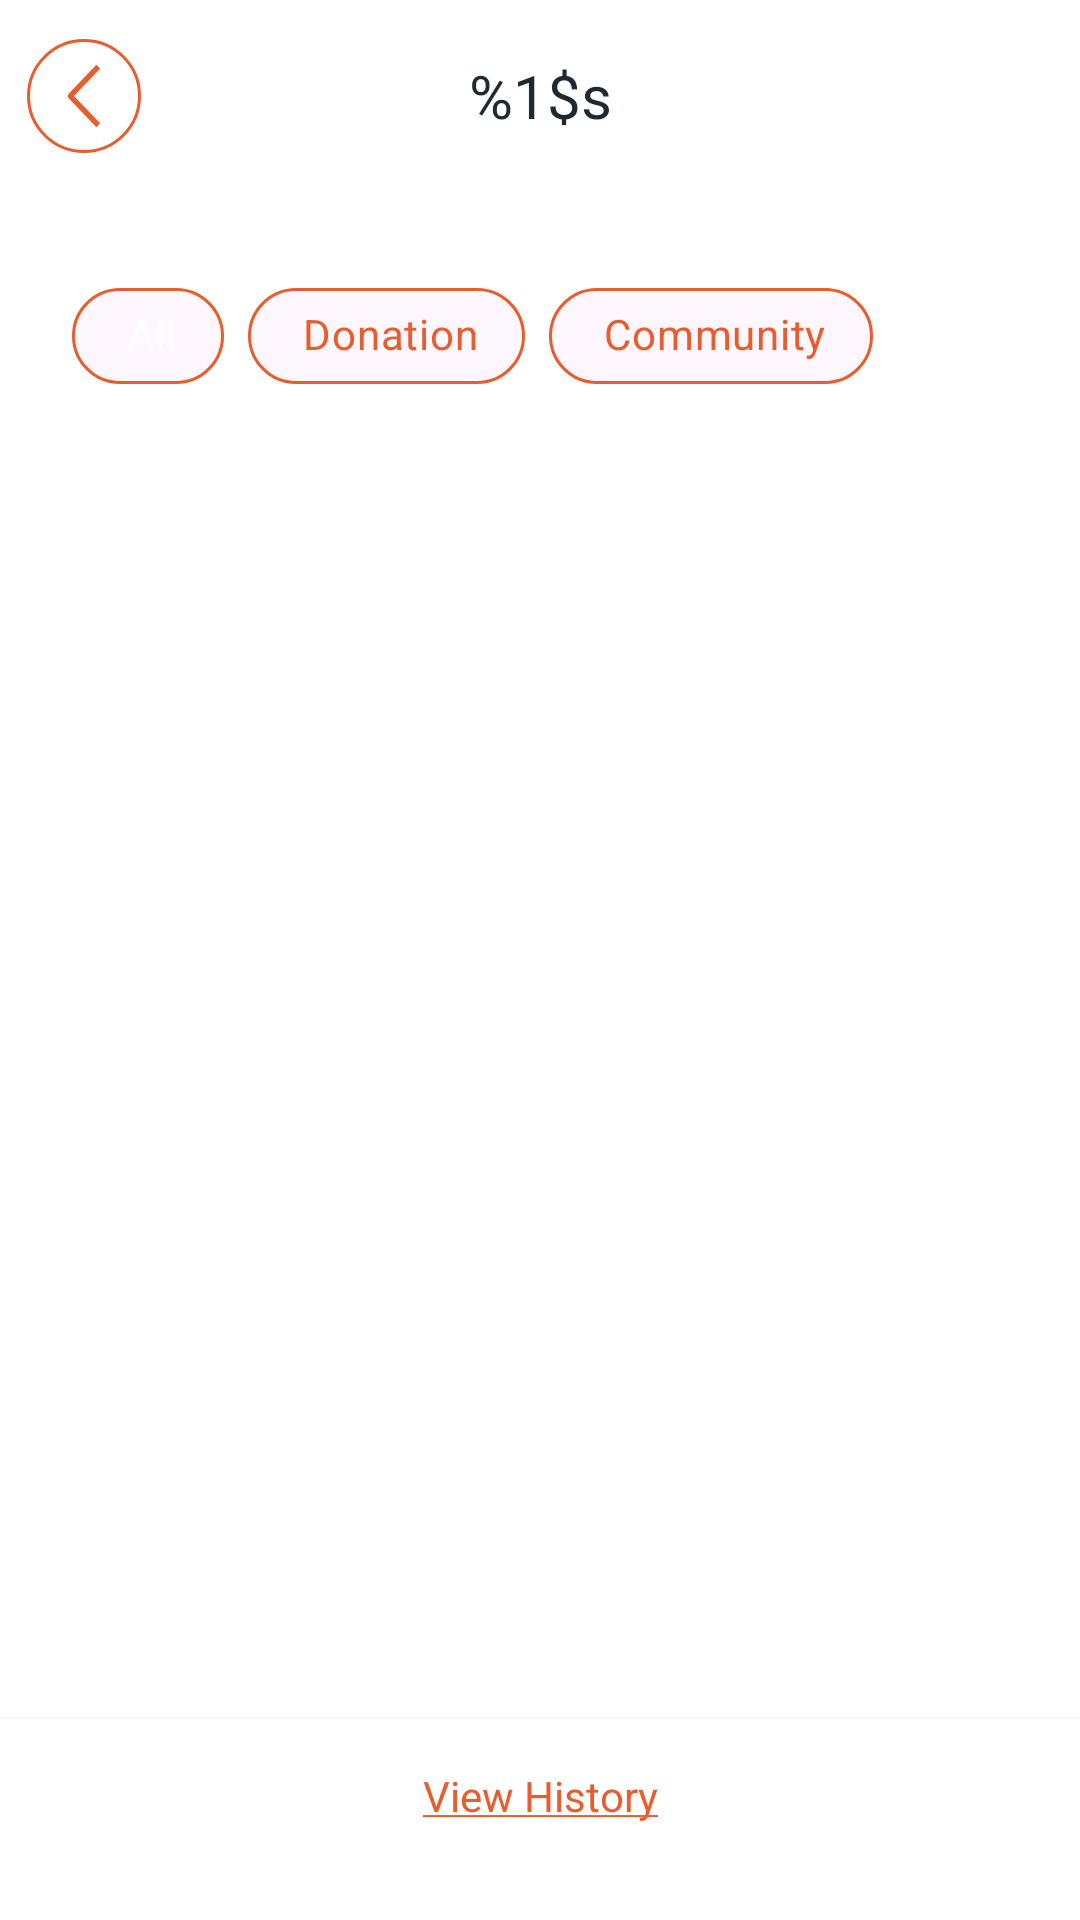

Layout XML and referenced resources for this Android screen:
<!-- AndroidManifest.xml: application theme Theme.FoodAidMADProject -->
<!-- res/layout/fragment_notification.xml -->
<androidx.constraintlayout.widget.ConstraintLayout
    xmlns:android="http://schemas.android.com/apk/res/android"
    xmlns:app="http://schemas.android.com/apk/res-auto"
    android:layout_width="match_parent"
    android:layout_height="match_parent"
    android:background="@color/white"
    android:layout_marginTop="@dimen/margin_xxlarge"
    android:clickable="true"
    android:focusable="true">

    <include
        android:id="@+id/Toolbar"
        layout="@layout/fragment_top_bar"
        app:layout_constraintTop_toTopOf="parent"
        app:layout_constraintStart_toStartOf="parent"
        app:layout_constraintEnd_toEndOf="parent"/>

    <HorizontalScrollView
        android:id="@+id/hsv_filters"
        android:layout_width="match_parent"
        android:layout_height="wrap_content"
        android:layout_marginTop="@dimen/margin_large"
        android:paddingHorizontal="@dimen/margin_large"
        android:scrollbars="none"
        android:clipToPadding="false"
        app:layout_constraintTop_toBottomOf="@id/Toolbar">

        <com.google.android.material.chip.ChipGroup
            android:id="@+id/chip_group_filters"
            android:layout_width="wrap_content"
            android:layout_height="wrap_content"
            app:checkedChip="@+id/chip_all"
            app:singleSelection="true"
            app:selectionRequired="true">

            <com.google.android.material.chip.Chip
                android:id="@+id/chip_all"
                style="@style/FoodAidChipStyle"
                android:layout_width="wrap_content"
                android:layout_height="wrap_content"
                android:text="@string/Notify_All"/>

            <com.google.android.material.chip.Chip
                android:id="@+id/chip_donation"
                style="@style/FoodAidChipStyle"
                android:layout_width="wrap_content"
                android:layout_height="wrap_content"
                android:text="@string/Notify_Donation" />
            <com.google.android.material.chip.Chip
                android:id="@+id/chip_community"
                style="@style/FoodAidChipStyle"
                android:layout_width="wrap_content"
                android:layout_height="wrap_content"
                android:text="@string/Notify_Community" />
        </com.google.android.material.chip.ChipGroup>
    </HorizontalScrollView>

    <androidx.recyclerview.widget.RecyclerView
        android:id="@+id/rvNotifications"
        android:layout_width="match_parent"
        android:layout_height="0dp"
        android:layout_marginTop="@dimen/margin_standard"
        app:layout_constraintTop_toBottomOf="@id/hsv_filters"
        app:layout_constraintBottom_toTopOf="@id/tv_view_history"
        app:layout_constraintStart_toStartOf="parent"
        app:layout_constraintEnd_toEndOf="parent"/>

    <TextView
        android:id="@+id/tv_view_history"
        android:layout_width="match_parent"
        android:layout_height="wrap_content"
        android:text="@string/View_History"
        android:textColor="@color/primary_color"
        android:textSize="@dimen/text_standard"
        android:textAlignment="center"
        android:paddingTop="@dimen/margin_standard"
        android:paddingBottom="@dimen/margin_xlarge"
        android:background="@color/white"
        android:elevation="@dimen/card_elevation"
        app:layout_constraintBottom_toBottomOf="parent"
        app:layout_constraintEnd_toEndOf="parent"
        app:layout_constraintStart_toStartOf="parent"/>

    <TextView
        android:id="@+id/tvEmptyState"
        android:layout_width="wrap_content"
        android:layout_height="wrap_content"
        android:text="No notifications yet"
        android:textSize="@dimen/text_medium"
        android:fontFamily="@font/poppins_medium"
        android:textColor="#999999"
        android:visibility="gone"
        app:layout_constraintTop_toTopOf="parent"
        app:layout_constraintBottom_toBottomOf="parent"
        app:layout_constraintStart_toStartOf="parent"
        app:layout_constraintEnd_toEndOf="parent" />

</androidx.constraintlayout.widget.ConstraintLayout>
<!-- res/layout/fragment_top_bar.xml (included above) -->
<?xml version="1.0" encoding="utf-8"?>
<com.google.android.material.appbar.MaterialToolbar
    xmlns:android="http://schemas.android.com/apk/res/android"
    xmlns:app="http://schemas.android.com/apk/res-auto"
    android:id="@+id/topAppBar"
    android:layout_width="match_parent"
    android:layout_height="?attr/actionBarSize"
    android:background="@color/white"
    android:elevation="0dp"
    android:clickable="true"
    android:focusable="true"
    app:navigationIcon="@drawable/ic_back_button"
    app:navigationIconTint="@color/primary_color">

    <TextView
        android:id="@+id/toolbarTitle"
        android:layout_width="wrap_content"
        android:layout_height="wrap_content"
        android:layout_gravity="center"
        android:text="@string/Page_Title"
        android:textColor="@color/font_primary"
        android:textSize="20sp"
        android:fontFamily="@font/poppins_bold"/>

</com.google.android.material.appbar.MaterialToolbar>
<!-- resources referenced by this layout -->
<resources>
  <color name="font_primary">#1E2A31</color>
  <color name="primary_color">#E95C2B</color>
  <color name="white">#FFFFFFFF</color>
  <dimen name="card_elevation">4dp</dimen>
  <dimen name="margin_large">24dp</dimen>
  <dimen name="margin_standard">16dp</dimen>
  <dimen name="margin_xlarge">32dp</dimen>
  <dimen name="margin_xxlarge">50dp</dimen>
  <dimen name="text_medium">16sp</dimen>
  <dimen name="text_standard">14sp</dimen>
  <!-- drawable ic_back_button (drawable) -->
  <vector xmlns:android="http://schemas.android.com/apk/res/android"
      android:width="38dp"
      android:height="38dp"
      android:viewportWidth="38"
      android:viewportHeight="38">
    <path
        android:strokeWidth="1"
        android:pathData="M19,19m-18.5,0a18.5,18.5 0,1 1,37 0a18.5,18.5 0,1 1,-37 0"
        android:fillColor="#00000000"
        android:strokeColor="#E95C2B"/>
    <path
        android:pathData="M24.378,28.097L23.129,29.396L13.967,19.868C13.746,19.636 13.623,19.324 13.623,19C13.623,18.676 13.746,18.364 13.967,18.132L23.129,8.604L24.378,9.904L15.632,19L24.378,28.097Z"
        android:fillColor="#E95C2B"
        android:fillType="evenOdd"/>
  </vector>
  <string name="Notify_All">All</string>
  <string name="Notify_Community">Community</string>
  <string name="Notify_Donation">Donation</string>
  <string name="Page_Title">%1$s</string>
  <string name="View_History"><u>View History</u></string>
  <style name="FoodAidChipStyle" parent="Widget.MaterialComponents.Chip.Choice">
          <item name="chipBackgroundColor">@color/filter_chip_bg</item>
          <item name="android:textColor">@color/filter_chip_text</item>
          <item name="chipStrokeColor">@color/primary_color</item>
          <item name="chipStrokeWidth">1dp</item>
          <item name="checkedIconVisible">false</item>
          <item name="chipStartPadding">10dp</item>
          <item name="chipEndPadding">10dp</item>
          <item name="android:textAlignment">center</item>
          <item name="fontFamily">@font/poppins_bold</item>
      </style>
  <style name="Theme.FoodAidMADProject" parent="Base.Theme.FoodAidMADProject" />
  <style name="Base.Theme.FoodAidMADProject" parent="Theme.Material3.DayNight.NoActionBar">
          
          
          <item name="android:textColor">@color/font_primary</item>
          <item name="android:textColorHint">@color/font_primary</item>
          <item name="android:windowBackground">@color/white</item>
      </style>
</resources>
